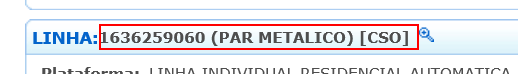
Workflow: Cenario_2

Step 1: find the table cell in window 'NFO Vivo 360º - Call Center'
